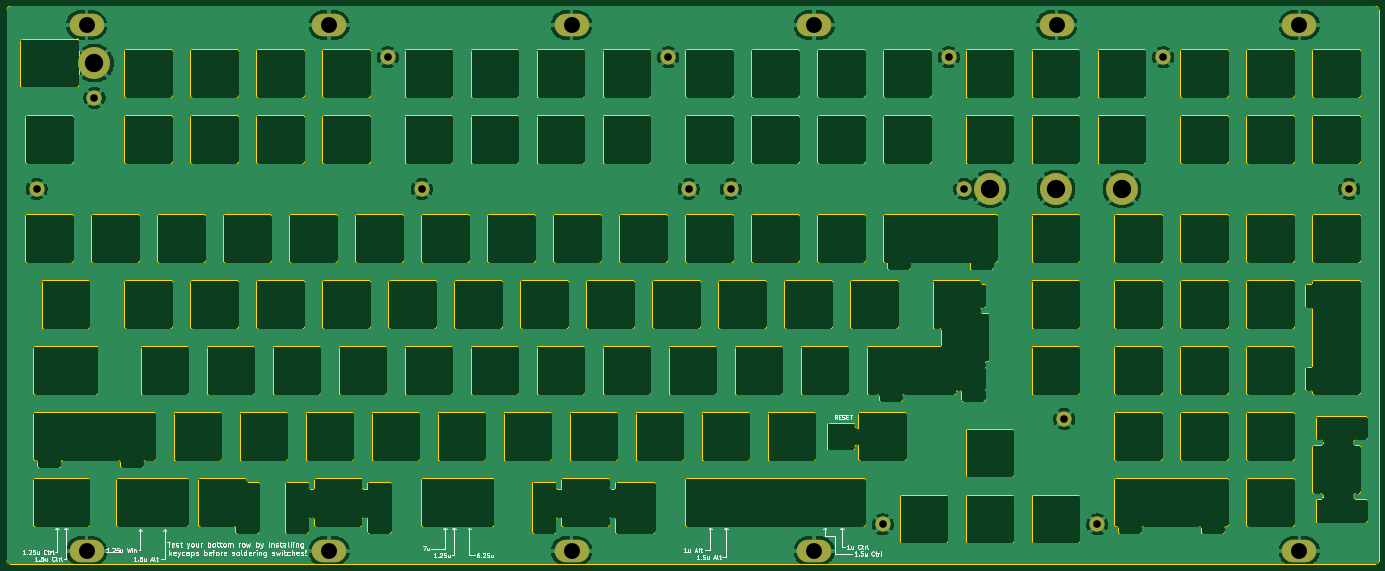
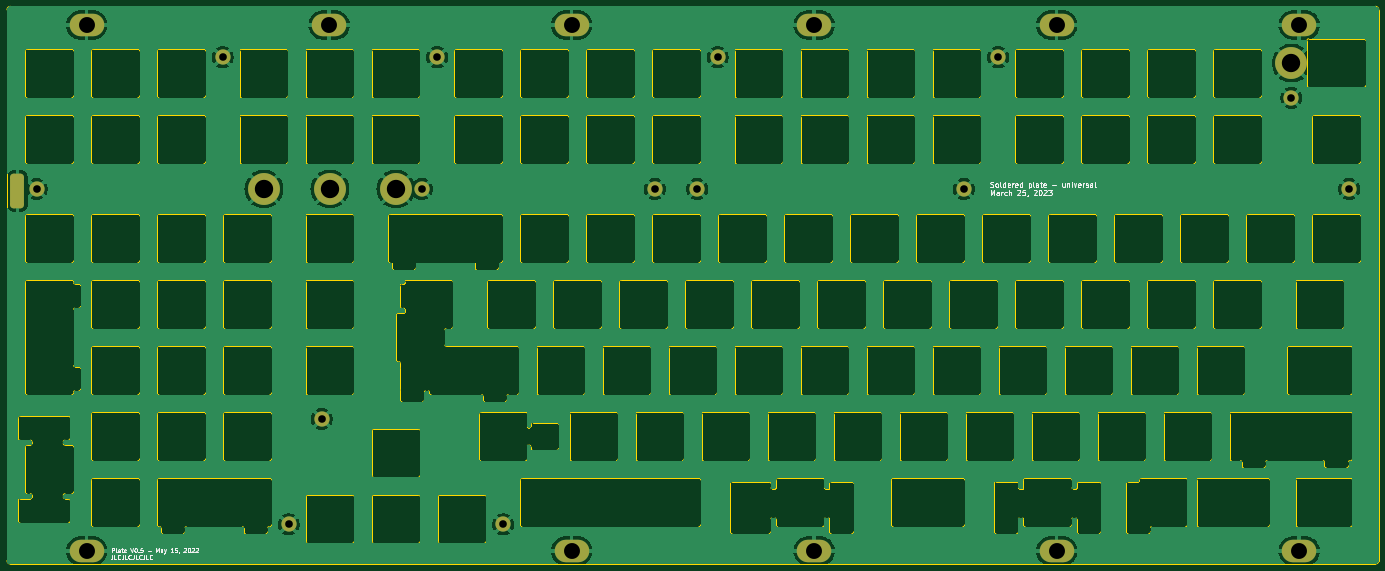
Circuit board: 11 layer files. Board 396.0 x 161.0 mm.
- bottom_copper: 3DP-FR4-plate-top-reset-cutout-B_Cu.gbr (269497 bytes)
- bottom_mask: 3DP-FR4-plate-top-reset-cutout-B_Mask.gbr (2560 bytes)
- paste: 3DP-FR4-plate-top-reset-cutout-B_Paste.gbr (1171 bytes)
- bottom_silk: 3DP-FR4-plate-top-reset-cutout-B_Silkscreen.gbr (30846 bytes)
- outline: 3DP-FR4-plate-top-reset-cutout-Edge_Cuts.gbr (75669 bytes)
- top_copper: 3DP-FR4-plate-top-reset-cutout-F_Cu.gbr (267410 bytes)
- top_mask: 3DP-FR4-plate-top-reset-cutout-F_Mask.gbr (1862 bytes)
- paste: 3DP-FR4-plate-top-reset-cutout-F_Paste.gbr (473 bytes)
- top_silk: 3DP-FR4-plate-top-reset-cutout-F_Silkscreen.gbr (59840 bytes)
- drill: 3DP-FR4-plate-top-reset-cutout-NPTH.drl (272 bytes)
- drill: 3DP-FR4-plate-top-reset-cutout-PTH.drl (901 bytes)

=== bottom_copper: 3DP-FR4-plate-top-reset-cutout-B_Cu.gbr (269497 bytes, source omitted) ===
=== bottom_mask: 3DP-FR4-plate-top-reset-cutout-B_Mask.gbr (2560 bytes, source withheld) ===
=== paste: 3DP-FR4-plate-top-reset-cutout-B_Paste.gbr (1171 bytes, source withheld) ===
=== bottom_silk: 3DP-FR4-plate-top-reset-cutout-B_Silkscreen.gbr (30846 bytes, source omitted) ===
=== outline: 3DP-FR4-plate-top-reset-cutout-Edge_Cuts.gbr (75669 bytes, source omitted) ===
=== top_copper: 3DP-FR4-plate-top-reset-cutout-F_Cu.gbr (267410 bytes, source omitted) ===
=== top_mask: 3DP-FR4-plate-top-reset-cutout-F_Mask.gbr ===
%TF.GenerationSoftware,KiCad,Pcbnew,7.0.1*%
%TF.CreationDate,2023-03-27T00:24:39-04:00*%
%TF.ProjectId,3DP-FR4-plate-top-reset-cutout,3344502d-4652-4342-9d70-6c6174652d74,rev?*%
%TF.SameCoordinates,Original*%
%TF.FileFunction,Soldermask,Top*%
%TF.FilePolarity,Negative*%
%FSLAX46Y46*%
G04 Gerber Fmt 4.6, Leading zero omitted, Abs format (unit mm)*
G04 Created by KiCad (PCBNEW 7.0.1) date 2023-03-27 00:24:39*
%MOMM*%
%LPD*%
G01*
G04 APERTURE LIST*
%ADD10O,10.000000X6.500000*%
%ADD11C,4.400000*%
%ADD12C,9.200000*%
G04 APERTURE END LIST*
D10*
%TO.C,H8*%
X93000000Y-157200000D03*
%TD*%
%TO.C,H6*%
X373000000Y-5375000D03*
%TD*%
D11*
%TO.C,H20*%
X276262300Y-52712500D03*
%TD*%
D10*
%TO.C,H11*%
X373000000Y-157200000D03*
%TD*%
%TO.C,H10*%
X233000000Y-157200000D03*
%TD*%
D12*
%TO.C,H26*%
X283725500Y-52712500D03*
%TD*%
%TO.C,H28*%
X321825500Y-52712500D03*
%TD*%
D11*
%TO.C,H14*%
X109894250Y-14675000D03*
%TD*%
D10*
%TO.C,H4*%
X233000000Y-5375000D03*
%TD*%
%TO.C,H1*%
X23000000Y-5375000D03*
%TD*%
D11*
%TO.C,H21*%
X333731750Y-14675000D03*
%TD*%
%TO.C,H24*%
X305157000Y-119100000D03*
%TD*%
%TO.C,H16*%
X190856750Y-14675000D03*
%TD*%
D10*
%TO.C,H7*%
X23000000Y-157200000D03*
%TD*%
D11*
%TO.C,H18*%
X208963000Y-52712500D03*
%TD*%
%TO.C,H15*%
X119763000Y-52712500D03*
%TD*%
D10*
%TO.C,H3*%
X163000000Y-5375000D03*
%TD*%
D11*
%TO.C,H13*%
X25263000Y-26375000D03*
%TD*%
%TO.C,H17*%
X196762300Y-52712500D03*
%TD*%
D12*
%TO.C,H29*%
X25263000Y-16375000D03*
%TD*%
D11*
%TO.C,H25*%
X314681750Y-149531112D03*
%TD*%
%TO.C,H19*%
X271819250Y-14675000D03*
%TD*%
D12*
%TO.C,H27*%
X302775500Y-52712500D03*
%TD*%
D10*
%TO.C,H2*%
X93000000Y-5375000D03*
%TD*%
D11*
%TO.C,H12*%
X8563000Y-52712500D03*
%TD*%
%TO.C,H23*%
X252769250Y-149531112D03*
%TD*%
%TO.C,H22*%
X387437000Y-52712500D03*
%TD*%
D10*
%TO.C,H5*%
X303000000Y-5375000D03*
%TD*%
%TO.C,H9*%
X163000000Y-157200000D03*
%TD*%
M02*

=== paste: 3DP-FR4-plate-top-reset-cutout-F_Paste.gbr ===
%TF.GenerationSoftware,KiCad,Pcbnew,7.0.1*%
%TF.CreationDate,2023-03-27T00:24:38-04:00*%
%TF.ProjectId,3DP-FR4-plate-top-reset-cutout,3344502d-4652-4342-9d70-6c6174652d74,rev?*%
%TF.SameCoordinates,Original*%
%TF.FileFunction,Paste,Top*%
%TF.FilePolarity,Positive*%
%FSLAX46Y46*%
G04 Gerber Fmt 4.6, Leading zero omitted, Abs format (unit mm)*
G04 Created by KiCad (PCBNEW 7.0.1) date 2023-03-27 00:24:38*
%MOMM*%
%LPD*%
G01*
G04 APERTURE LIST*
G04 APERTURE END LIST*
M02*

=== top_silk: 3DP-FR4-plate-top-reset-cutout-F_Silkscreen.gbr (59840 bytes, source omitted) ===
=== drill: 3DP-FR4-plate-top-reset-cutout-NPTH.drl ===
M48
; DRILL file {KiCad 7.0.1} date Mon Mar 27 00:24:41 2023
; FORMAT={-:-/ absolute / metric / decimal}
; #@! TF.CreationDate,2023-03-27T00:24:41-04:00
; #@! TF.GenerationSoftware,Kicad,Pcbnew,7.0.1
; #@! TF.FileFunction,NonPlated,1,2,NPTH
FMAT,2
METRIC
%
G90
G05
T0
M30

=== drill: 3DP-FR4-plate-top-reset-cutout-PTH.drl ===
M48
; DRILL file {KiCad 7.0.1} date Mon Mar 27 00:24:41 2023
; FORMAT={-:-/ absolute / metric / decimal}
; #@! TF.CreationDate,2023-03-27T00:24:41-04:00
; #@! TF.GenerationSoftware,Kicad,Pcbnew,7.0.1
; #@! TF.FileFunction,Plated,1,2,PTH
FMAT,2
METRIC
; #@! TA.AperFunction,Plated,PTH,ComponentDrill
T1C2.200
; #@! TA.AperFunction,Plated,PTH,ComponentDrill
T2C4.600
; #@! TA.AperFunction,Plated,PTH,ComponentDrill
T3C5.300
%
G90
G05
T1
X8.563Y-52.712
X25.263Y-26.375
X109.894Y-14.675
X119.763Y-52.712
X190.857Y-14.675
X196.762Y-52.712
X208.963Y-52.712
X252.769Y-149.531
X271.819Y-14.675
X276.262Y-52.712
X305.157Y-119.1
X314.682Y-149.531
X333.732Y-14.675
X387.437Y-52.712
T2
X23.0Y-5.375
X23.0Y-157.2
X93.0Y-5.375
X93.0Y-157.2
X163.0Y-5.375
X163.0Y-157.2
X233.0Y-5.375
X233.0Y-157.2
X303.0Y-5.375
X373.0Y-5.375
X373.0Y-157.2
T3
X25.263Y-16.375
X283.726Y-52.712
X302.775Y-52.712
X321.825Y-52.712
T0
M30

